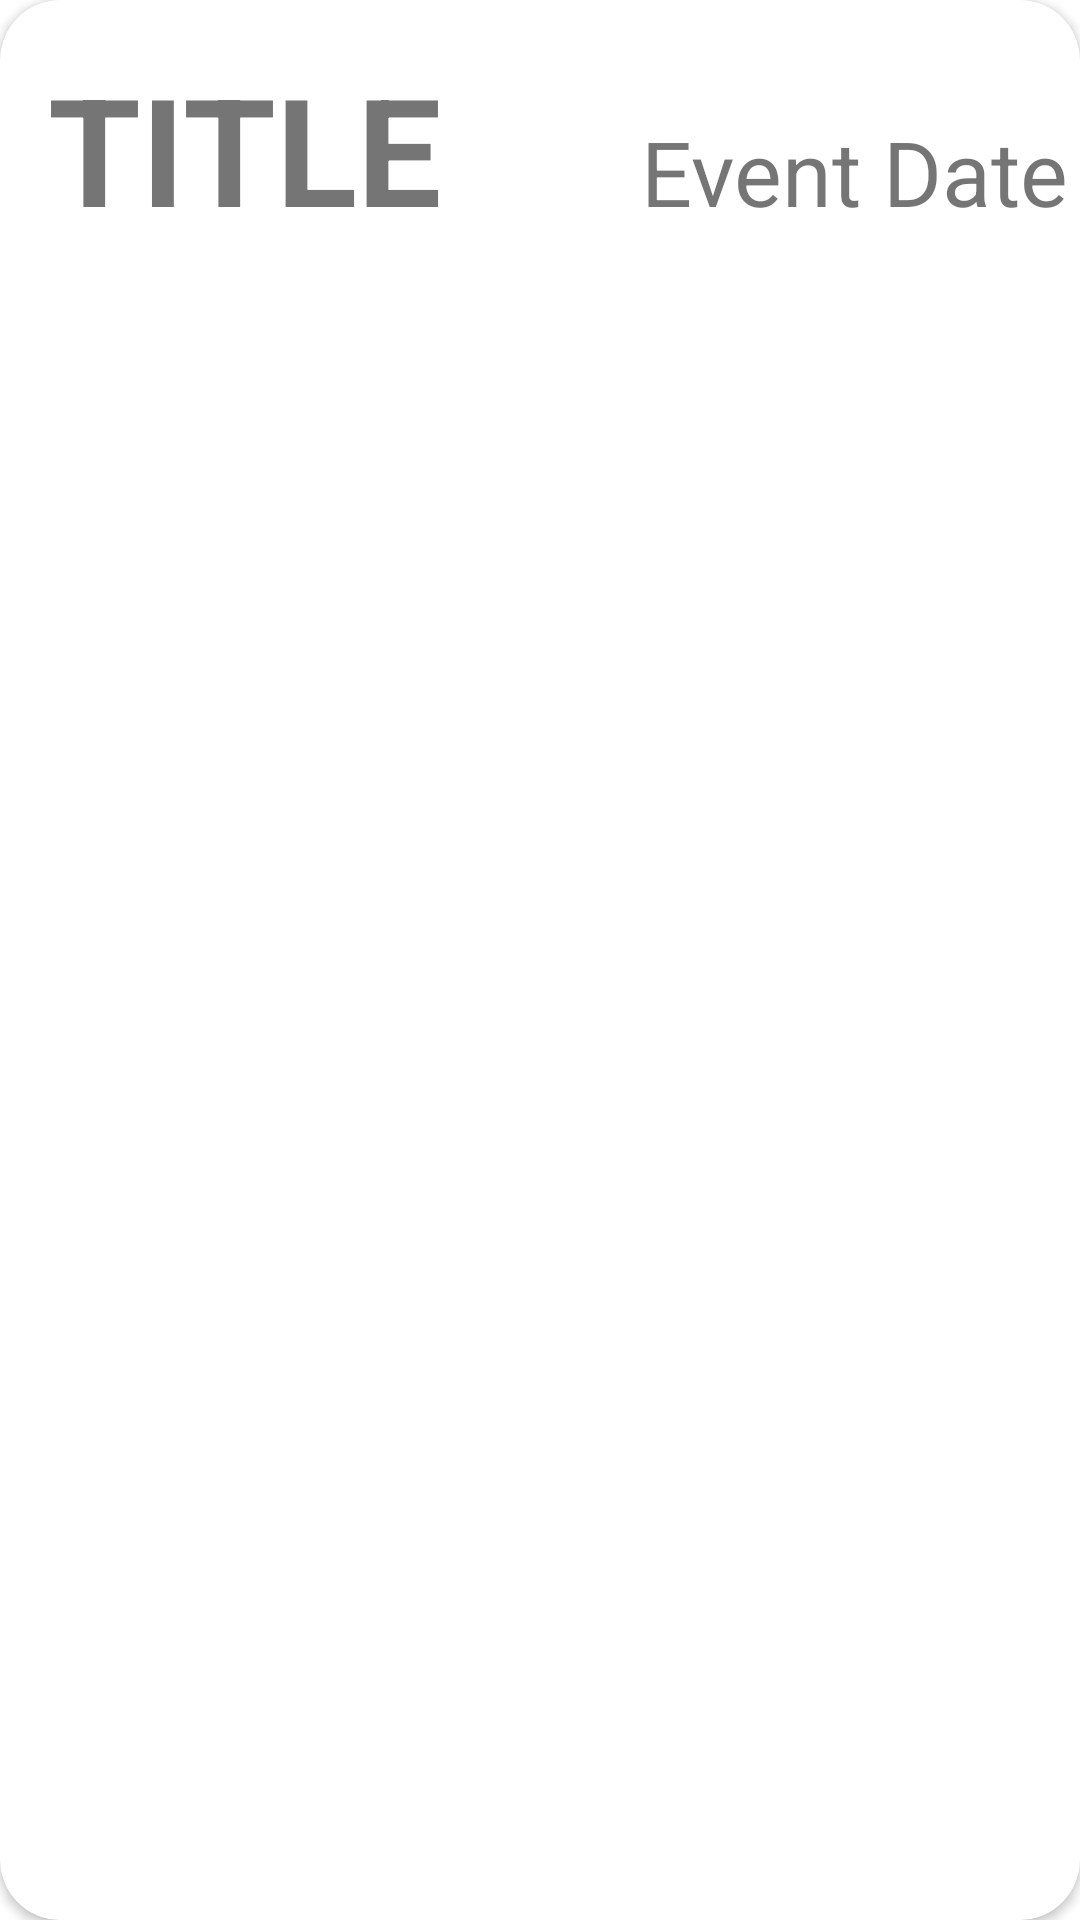

Android layout source for this screen:
<!-- AndroidManifest.xml: application theme AppTheme -->
<!-- res/layout/activity_new.xml -->
<?xml version="1.0" encoding="utf-8"?>
<androidx.cardview.widget.CardView xmlns:android="http://schemas.android.com/apk/res/android"
    xmlns:app="http://schemas.android.com/apk/res-auto"
    xmlns:tools="http://schemas.android.com/tools"
    android:layout_width="match_parent"
    android:layout_height="match_parent"
    android:layout_margin="10dp"
    app:cardCornerRadius="20dp"
    tools:context=".NewActivity">

    <androidx.constraintlayout.widget.ConstraintLayout
        android:layout_width="match_parent"
        android:layout_height="match_parent">

        <TextView
            android:id="@+id/newTitle"
            android:layout_width="wrap_content"
            android:layout_height="wrap_content"
            android:layout_marginStart="16dp"
            android:layout_marginTop="16dp"
            android:text="TITLE"
            android:textSize="50sp"
            android:textStyle="bold"
            android:transitionName="titleTransition"
            app:layout_constraintStart_toStartOf="parent"
            app:layout_constraintTop_toTopOf="parent" />

        <TextView
            android:id="@+id/newEventDate"
            android:layout_width="wrap_content"
            android:layout_height="wrap_content"
            android:text="Event Date"
            android:textSize="30sp"
            android:transitionName="eventTransition"
            app:layout_constraintBaseline_toBaselineOf="@+id/newTitle"
            app:layout_constraintEnd_toEndOf="parent"
            app:layout_constraintHorizontal_bias="0.95"
            app:layout_constraintStart_toEndOf="@+id/newTitle" />

    </androidx.constraintlayout.widget.ConstraintLayout>

</androidx.cardview.widget.CardView>
<!-- resources referenced by this layout -->
<resources>
  <style name="AppTheme" parent="Theme.MaterialComponents.Light.NoActionBar">
          
          <item name="colorPrimary">@color/colorPrimary</item>
          <item name="colorPrimaryDark">@color/colorPrimaryDark</item>
          <item name="colorAccent">@color/colorAccent</item>
  
  
          <item name="android:windowContentTransitions">true</item>
      </style>
  <!-- not gathered from this repository: default colours our renderer supplied (Android Studio template values) -->
  <color name="colorPrimary">#FF6200EE</color>
  <color name="colorPrimaryDark">#FF3700B3</color>
  <color name="colorAccent">#FF03DAC5</color>
</resources>
